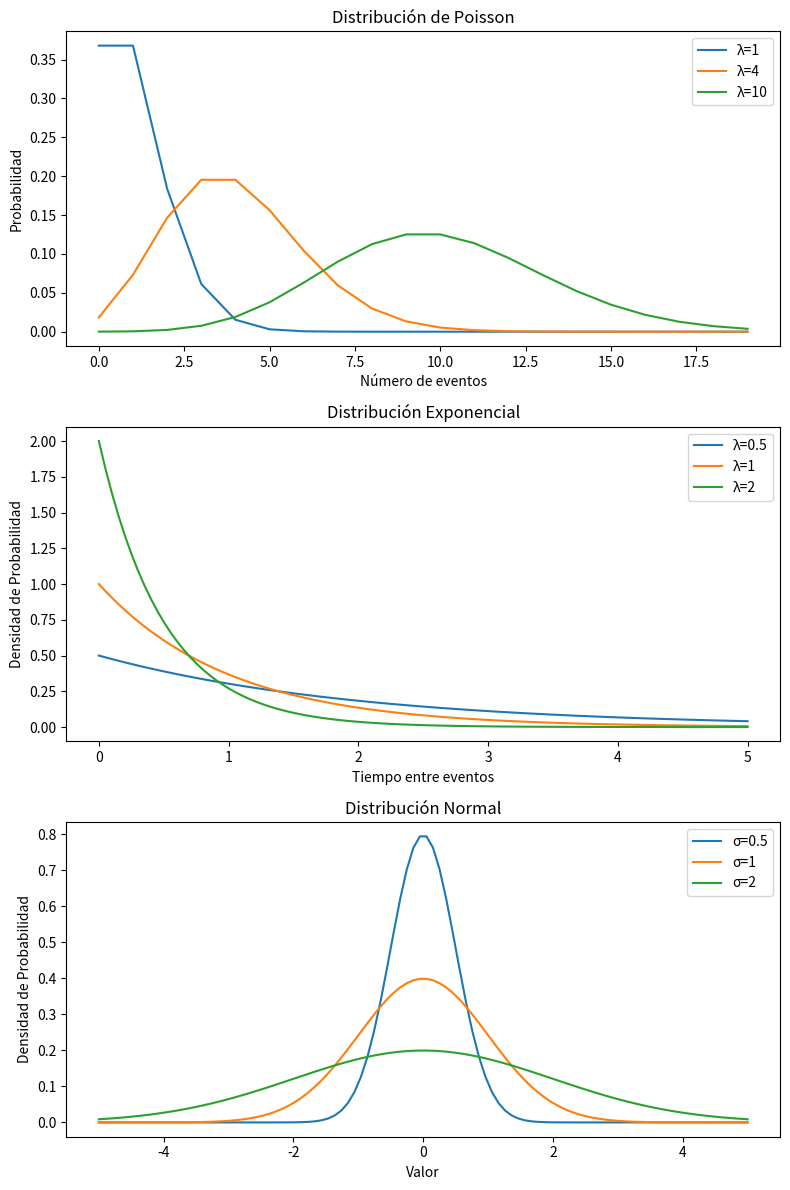

This figure's Python source:
import numpy as np
import matplotlib.pyplot as plt
import scipy.stats as stats

# Crear subplots
fig, axs = plt.subplots(3, 1, figsize=(8, 12))

# 1. Distribución de Poisson - Variando λ
lambdas = [1, 4, 10]
x_poisson = np.arange(0, 20)
for lam in lambdas:
    poisson_dist = stats.poisson.pmf(x_poisson, lam)
    axs[0].plot(x_poisson, poisson_dist, label=f"λ={lam}")
axs[0].set_title("Distribución de Poisson")
axs[0].set_xlabel("Número de eventos")
axs[0].set_ylabel("Probabilidad")
axs[0].legend(loc="upper right")

# 2. Distribución Exponencial - Variando λ
lambdas_exp = [0.5, 1, 2]
x_exp = np.linspace(0, 5, 100)
for lam in lambdas_exp:
    exp_dist = stats.expon.pdf(x_exp, scale=1/lam)
    axs[1].plot(x_exp, exp_dist, label=f"λ={lam}")
axs[1].set_title("Distribución Exponencial")
axs[1].set_xlabel("Tiempo entre eventos")
axs[1].set_ylabel("Densidad de Probabilidad")
axs[1].legend(loc="upper right")

# 3. Distribución Normal - Variando σ (media fija en 0)
means = [0]
std_devs = [0.5, 1, 2]
x_norm = np.linspace(-5, 5, 100)
for sigma in std_devs:
    norm_dist = stats.norm.pdf(x_norm, loc=0, scale=sigma)
    axs[2].plot(x_norm, norm_dist, label=f"σ={sigma}")
axs[2].set_title("Distribución Normal")
axs[2].set_xlabel("Valor")
axs[2].set_ylabel("Densidad de Probabilidad")
axs[2].legend(loc="upper right")

plt.tight_layout()
plt.show()
